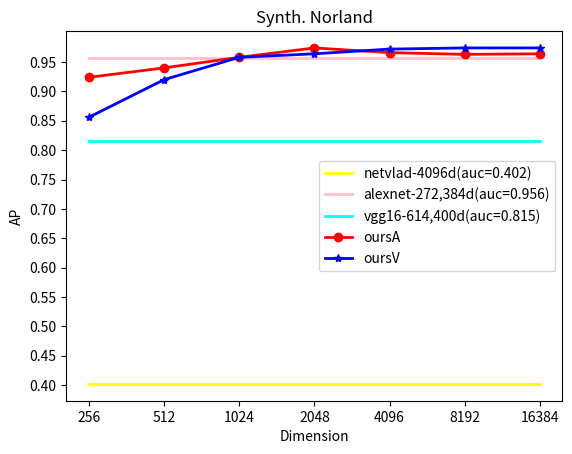

Here is the Python script that generated this plot: (Note: this script raises an exception after producing the figure.)
import numpy as np
import matplotlib.pyplot as plt

def drawWithDimension(dataset, dimensions, netvlad, alexnet, vgg16, oursA, oursV):
    assert len(dimensions) == len(oursA) == len(oursV)
    netvlad_list = [netvlad]*len(dimensions)
    alexnet_list = [alexnet]*len(dimensions)
    vgg16_list = [vgg16]*len(dimensions)

    plt.figure()
    plt.title('{}'.format(dataset))
    plt.xlabel('Dimension')
    plt.ylabel('AP')
    # plt.grid()
    plt.yticks(np.arange(0.3,1,0.05))
    # plt.xticks(dimensions)
    # plt.xscale('log',base=2)
    plt.plot(dimensions, netvlad_list, linewidth=2, color='yellow', label='netvlad-4096d(auc={:.3f})'.format(netvlad))
    plt.plot(dimensions, alexnet_list, linewidth=2, color='pink', label='alexnet-272,384d(auc={:.3f})'.format(alexnet))
    plt.plot(dimensions, vgg16_list, linewidth=2, color='cyan', label='vgg16-614,400d(auc={:.3f})'.format(vgg16))
    plt.plot(dimensions, oursA, linewidth=2, color='red', marker='o', label='oursA')
    plt.plot(dimensions, oursV, linewidth=2, color='blue', marker='*', label='oursV')

    plt.legend()
    plt.show()
    plt.savefig('./results/{}_dimension.png'.format(dataset), dpi=95)
    plt.close()


if __name__ == '__main__':
    # draw the dimension
    # for synth.Norland
    dataset = 'Synth. Norland'
    dimensions = ['256', '512', '1024', '2048', '4096', '8192', '16384']
    netvlad = 0.402
    alexnet = 0.956
    vgg16 = 0.815
    oursA = [0.924, 0.940, 0.958, 0.974, 0.966, 0.963, 0.964]
    oursV = [0.856, 0.920, 0.958, 0.964, 0.972, 0.974, 0.974]
    drawWithDimension(dataset, dimensions, netvlad, alexnet, vgg16, oursA, oursV)

    # for robotcar(dbNight vs. qSnow)
    dataset = 'robotcar(dbNight vs. qSnow)'
    dimensions = ['256', '512', '1024', '2048', '4096', '8192', '16384']
    netvlad = 0.893
    alexnet = 0.657
    vgg16 = 0.810
    oursA = [0.503, 0.812, 0.916, 0.945, 0.968, 0.977, 0.979]
    oursV = [0.896, 0.914, 0.948, 0.964, 0.972, 0.980, 0.984]
    drawWithDimension(dataset, dimensions, netvlad, alexnet, vgg16, oursA, oursV)

